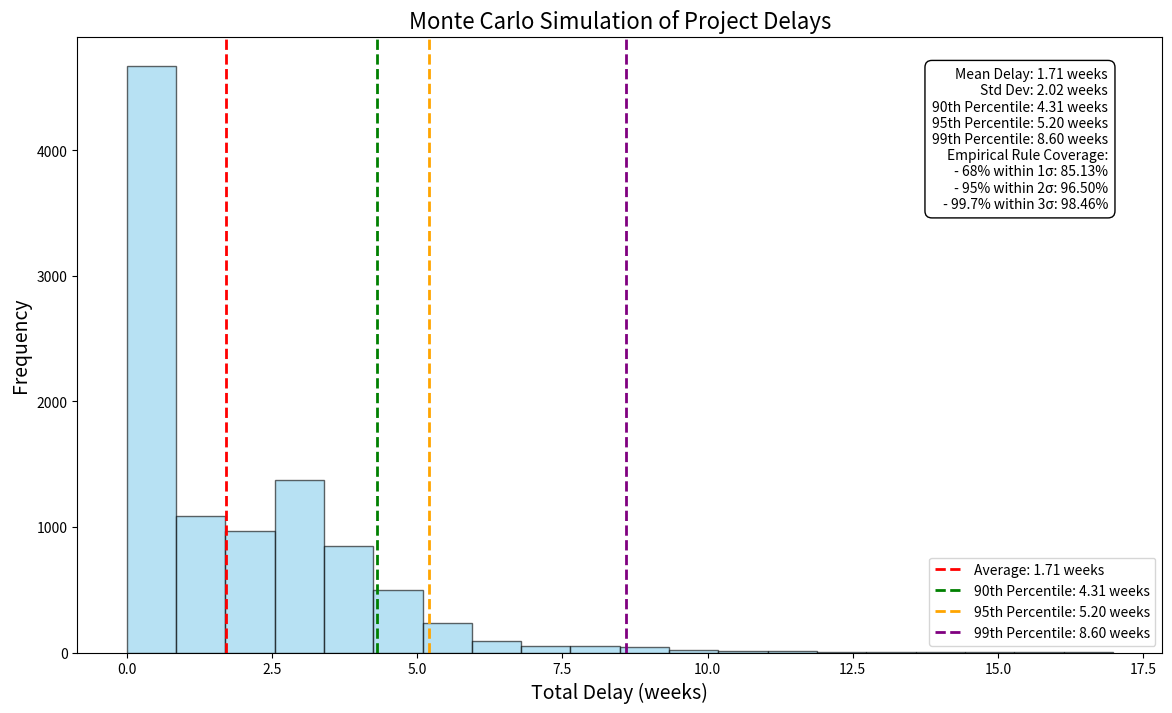

Python code for this plot:
import numpy as np
import matplotlib.pyplot as plt
from collections import namedtuple

# Function to generate delay based on specified distribution and parameters
def generate_delay(distribution, params):
    try:
        if distribution == "normal":
            return np.random.normal(params["mean"], params["std"])
        elif distribution == "uniform":
            return np.random.uniform(params["low"], params["high"])
        elif distribution == "exponential":
            return np.random.exponential(params["scale"])
        elif distribution == "poisson":
            return np.random.poisson(params["lam"])
        elif distribution == "gamma":
            return np.random.gamma(params["shape"], params["scale"])
        elif distribution == "beta":
            return np.random.beta(params["a"], params["b"])
        elif distribution == "lognormal":
            return np.random.lognormal(params["mean"], params["sigma"])
        elif distribution == "weibull":
            return np.random.weibull(params["a"]) * params.get("scale", 1)
        else:
            raise ValueError(f"Unsupported distribution: '{distribution}'.")
    except KeyError as e:
        raise KeyError(f"Missing parameter '{e.args[0]}' for distribution '{distribution}'.") from e
    except Exception as e:
        raise ValueError(f"Error generating delay for distribution '{distribution}': {e}") from e

# Main Monte Carlo function with multiple distribution options and error handling
def run_monte_carlo_multi_dist(
    num_simulations=10000,
    material_config={"distribution": "normal", "params": {"mean": 3.0, "std": 0.5}, "probability": 0.3},
    weather_config={"distribution": "normal", "params": {"mean": 2.0, "std": 0.3}, "probability": 0.25},
    labor_config={"distribution": "normal", "params": {"mean": 1.5, "std": 0.2}, "probability": 0.2}
):
    total_delays = []

    for _ in range(num_simulations):
        total_delay = 0

        if np.random.rand() < material_config["probability"]:
            total_delay += generate_delay(material_config["distribution"], material_config["params"])

        if np.random.rand() < weather_config["probability"]:
            total_delay += generate_delay(weather_config["distribution"], weather_config["params"])

        if np.random.rand() < labor_config["probability"]:
            total_delay += generate_delay(labor_config["distribution"], labor_config["params"])

        total_delays.append(total_delay)

    total_delays = np.array(total_delays)

    # Calculate summary statistics
    average_delay = np.mean(total_delays)
    std_dev_delay = np.std(total_delays)
    delay_90th_percentile = np.percentile(total_delays, 90)
    delay_95th_percentile = np.percentile(total_delays, 95)
    delay_99th_percentile = np.percentile(total_delays, 99)

    within_one_std = np.mean((average_delay - std_dev_delay <= total_delays) & (total_delays <= average_delay + std_dev_delay)) * 100
    within_two_std = np.mean((average_delay - 2 * std_dev_delay <= total_delays) & (total_delays <= average_delay + 2 * std_dev_delay)) * 100
    within_three_std = np.mean((average_delay - 3 * std_dev_delay <= total_delays) & (total_delays <= average_delay + 3 * std_dev_delay)) * 100

    # Plotting with Matplotlib only
    plt.figure(figsize=(14, 8))
    plt.hist(total_delays, bins=20, color="skyblue", edgecolor="black", alpha=0.6)

    plt.axvline(average_delay, color='red', linestyle='--', linewidth=2, label=f"Average: {average_delay:.2f} weeks")
    plt.axvline(delay_90th_percentile, color='green', linestyle='--', linewidth=2, label=f"90th Percentile: {delay_90th_percentile:.2f} weeks")
    plt.axvline(delay_95th_percentile, color='orange', linestyle='--', linewidth=2, label=f"95th Percentile: {delay_95th_percentile:.2f} weeks")
    plt.axvline(delay_99th_percentile, color='purple', linestyle='--', linewidth=2, label=f"99th Percentile: {delay_99th_percentile:.2f} weeks")

    plt.title("Monte Carlo Simulation of Project Delays", fontsize=16)
    plt.xlabel("Total Delay (weeks)", fontsize=14)
    plt.ylabel("Frequency", fontsize=14)

    stats_text = (
        f"Mean Delay: {average_delay:.2f} weeks\n"
        f"Std Dev: {std_dev_delay:.2f} weeks\n"
        f"90th Percentile: {delay_90th_percentile:.2f} weeks\n"
        f"95th Percentile: {delay_95th_percentile:.2f} weeks\n"
        f"99th Percentile: {delay_99th_percentile:.2f} weeks\n"
        f"Empirical Rule Coverage:\n"
        f" - 68% within 1σ: {within_one_std:.2f}%\n"
        f" - 95% within 2σ: {within_two_std:.2f}%\n"
        f" - 99.7% within 3σ: {within_three_std:.2f}%"
    )
    plt.gca().text(0.95, 0.95, stats_text, transform=plt.gca().transAxes, fontsize=10,
                   verticalalignment='top', horizontalalignment='right',
                   bbox=dict(boxstyle="round,pad=0.5", edgecolor="black", facecolor="white"))

    plt.legend()
    plt.show()

    SimulationResults = namedtuple("SimulationResults", [
        "average_delay", "std_dev_delay", "within_one_std", "within_two_std", "within_three_std",
        "percentile_90", "percentile_95", "percentile_99"
    ])
    
    return SimulationResults(
        average_delay, std_dev_delay, within_one_std, within_two_std, within_three_std,
        delay_90th_percentile, delay_95th_percentile, delay_99th_percentile
    )

# Run the simulation without Seaborn
results = run_monte_carlo_multi_dist(
    material_config={"distribution": "normal", "params": {"mean": 3.0, "std": 0.5}, "probability": 0.3},
    weather_config={"distribution": "exponential", "params": {"scale": 2.0}, "probability": 0.25},
    labor_config={"distribution": "uniform", "params": {"low": 1.0, "high": 2.0}, "probability": 0.2}
)
print(results)
